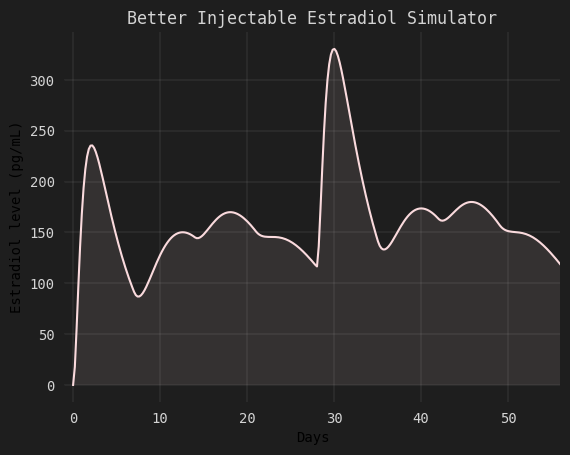

Python code for this plot:
import numpy as np
import matplotlib.pyplot as plt

'''
Input string, needs to be in the form of dose/injection date/ester
injection date is days since first injection (first injection should be at zero, you can do negatives tho)
dose in mg (obviously)
ester options are EV (valerate), EEn (enanthate), EB (benzoate), EC (cypionate), EUn (undecylate)
'''
userinput = '0/4/EV, 7/4/een, 14/2.5/een, 21/1.5/een, 28/4/ev, 35/4/een, 42/2.5/een, 49/1.5/een'

#ester a, b, c, d values (used in calculations)
een = [0.42412968, 0.43452980, 0.15291485, 333.874181]
ev = [2.38229125, 0.23345814, 1.37642769, 2596.05956]
eun = [0.29634323, 4799337.57, 0.03141554, 65.9493374]
eb = [3.22397192, 0.58870148, 70721.4018, 170500000]
ec = [0.29634323, 4799337.57, 0.03141554, 65.9493374]
#apparently ur supposed to use EEn instead of EC when ur graphing bause EC data is flawed, idk just doing what im told

'''
turns string into a properly formatted list of the following form (its like this so i can use it elsewhere easily)
[
[day of injection (counting up from start date, starting at 0), dose taken on that date, ester injected (een/ev/eu/ec)]
]
'''
injections = []
for term in [term.strip(" ()[]").lower() for term in userinput.split(',')]:
    a = term.split('/')
    a[0] = float(a[0])
    a[1] = float(a[1])
    match a[2]:
        case 'een': a[2] = een
        case 'ev': a[2] = ev
        case 'ec': a[2] = ec
        case 'eun': a[2] = eu
        case _: a[2] = een #defaults to EEn
    injections.append(a)

'''
basically the desmos calc but in python
takes the input injection list and a numpy linspace, returns the curve
i barely understand how this works but it works so thats good enough for me
'''
def total(injections, t_values):
    result = np.zeros(len(t_values))
    for injection in injections:
        for t in t_values:
            #values used in calculation, resets for each injection
            date = injection[0]
            dose = injection[1]
            a = injection[2][0]
            b = injection[2][1]
            c = injection[2][2]
            d = injection[2][3]
            #calculates the curve for each injection and adds it to the final curve
            if date < t < date + 100:
                term = (dose * d / 5) * a * b * (
                    (np.exp((-t + date) * a) / ((a - b) * (a - c))) +
                    (np.exp((-t + date) * c) / ((a - c) * (b - c))) +
                    (np.exp((-t + date) * b) * (c - a) / ((a - b) * (a - c) * (b - c)))
                )
                result[t_values == t] += term
    return result

def show_graph(t_values, y_values, xlimit):
    #aesthetics
    plt.rcParams.update({
        'axes.facecolor': '#1e1e1e',
        'figure.facecolor':'#1e1e1e',
        'text.color': '#d4d4d4',
        'axes.titleweight': '500',

        'xtick.color': '#1e1e1e',
        'xtick.labelcolor': '#d4d4d4',
        'ytick.color': '#1e1e1e',
        'ytick.labelcolor': '#d4d4d4',

        'grid.color': '#d4d4d4',
        'grid.linewidth': '0.1',

        'axes.spines.left': 'false',
        'axes.spines.right':'false',
        'axes.spines.top':'false',
        'axes.spines.bottom':'false',
        'font.family': 'monospace'
    })

    #plot curve
    plt.plot(t_values, y_values, color= '#FADADD')
    plt.fill_between(t_values, y_values, alpha = 0.1, color= "#FADADD", linewidth= 0)

    #chart title, labels, and axis limit
    plt.title('Better Injectable Estradiol Simulator')
    plt.xlabel('Days')
    plt.ylabel('Estradiol level (pg/mL)')
    plt.grid(True)
    plt.xlim(-1, xlimit)
    plt.show()

# makes an array of 1000 numbers from 0 to 200 linearly (i.e. 0.2 increments)
t_values = np.linspace(0, 200, 1000)

# sets the x limit to be a week past the last injection, you can set it to
# any int for a custom x axis length
xlimit = injections[(len(injections)-1)][0]+7

y_values = total(injections, t_values)
show_graph(t_values, y_values, xlimit)
